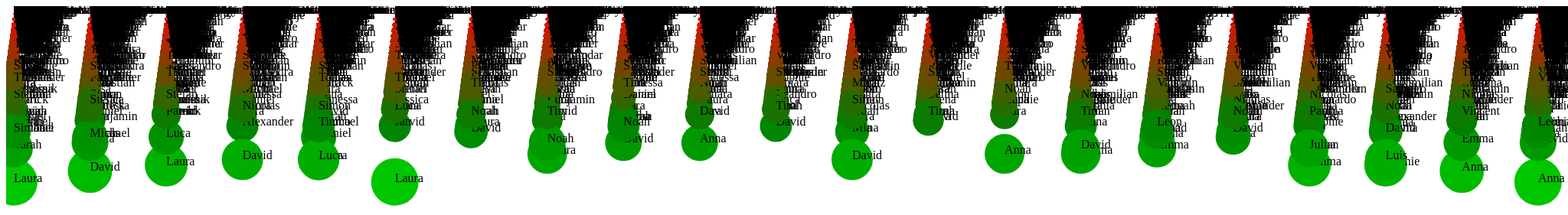
D3 v3 page, settled after 480 driven frames (8 s of simulated time); the page loaded 1 data file(s).


// ── main3.js
d3.csv("/data/babies.csv", function (data) {

    data.forEach(function (d) {
        //console.log(d)
    });

    //sobald die Daten geladen sind, zaubere uns was vor!
    zaubere(data);
});

zaubere = function (daten) {
    console.log(daten);

    var data = daten;

    var w = 2200;
    var h = 1200;

    var scale = d3.scale
        .linear()
        .domain([0, 20])
        .range([10, w]);

    var x = d3.scale
        .linear()
        .domain([1993, 2015])
        .range([10, w]);

    var y = d3.scale
        .linear()
        .domain([1, 300])
        .range([10, w]);

    var r = d3.scale
        .linear()
        .domain([1, 30])
        .range([1, 30]);

    var color = d3.scale
        .linear()
        .domain([0, 20])
        .range(["red", "green"]);

    var canvas = d3.select('.datas')
        .append('svg')
        .attr('width', w)
        .attr('height', h);


    var circles = canvas.selectAll("g")
        .data(data)
        .enter()
        .append("g")
        .append("circle")
        .attr("cx",function(d,i) {return x(d.jahr);})
        .attr("cy",function(d,i) {return y(d.Anzahl);})
        .attr("r",function(d,i) {return r(d.Anzahl);})

        .style("fill",function(d,i) {return color(d.Anzahl);})
        .style("opacity",function(d,i) {return 100})

    var title = canvas.selectAll("g")
        .data(data)
        .append("text")
        .attr("dx", function(d){return x(d.jahr);})
        .attr("dy", function(d){return y(d.Anzahl);})
        .text(function(d){return d.vorname})

}


### data: data/babies.csv
?"jahr", vorname, geschlecht, Anzahl
1993, Abarna, weiblich, 1
1993, Abetare, weiblich, 1
1993, Abir, weiblich, 1
1993, Abirami, weiblich, 1
1993, Adelaide, weiblich, 1
1993, Adelina, weiblich, 1
1993, Adina, weiblich, 1
1993, Admira, weiblich, 1
1993, Adriana, weiblich, 1
1993, Afsane, weiblich, 1
1993, Aida, weiblich, 2
1993, Aileen, weiblich, 1
1993, Airê, weiblich, 1
1993, Aisha, weiblich, 1
1993, Ajantha, weiblich, 1
1993, Ajanthan, weiblich, 1
1993, Ajne, weiblich, 1
1993, Alara, weiblich, 1
1993, Alba, weiblich, 1
1993, Albana, weiblich, 1
1993, Albineta, weiblich, 1
1993, Albulena, weiblich, 1
1993, Aleksandra, weiblich, 4
1993, Alena, weiblich, 2
1993, Alessa, weiblich, 1
1993, Alessandra, weiblich, 4
1993, Alessia, weiblich, 2
1993, Alexandra, weiblich, 10
1993, Alice, weiblich, 7
1993, Alicia, weiblich, 1
1993, Alida, weiblich, 1
1993, Alina, weiblich, 2
1993, Aline, weiblich, 5
1993, Alix, weiblich, 2
1993, Almedina, weiblich, 2
1993, Almira, weiblich, 1
1993, Amanda, weiblich, 1
1993, Ambra, weiblich, 1
1993, Amelie, weiblich, 1
1993, Amelita, weiblich, 1
1993, Amina, weiblich, 2
1993, Amna, weiblich, 1
1993, Ana, weiblich, 4
1993, Ana Maria, weiblich, 1
1993, Anais, weiblich, 1
1993, Anaîs, weiblich, 1
1993, Anaïs, weiblich, 1
1993, Andela, weiblich, 1
1993, Andjela, weiblich, 1
1993, Andrea, weiblich, 8
1993, Andreia, weiblich, 1
1993, Andriana, weiblich, 1
1993, Andrijana, weiblich, 2
1993, Andrina, weiblich, 1
1993, Angel, weiblich, 1
1993, Angela, weiblich, 6
1993, Angelika, weiblich, 1
1993, Anica, weiblich, 1
1993, Anika, weiblich, 1
1993, Anina, weiblich, 3
... 48,209 more rows